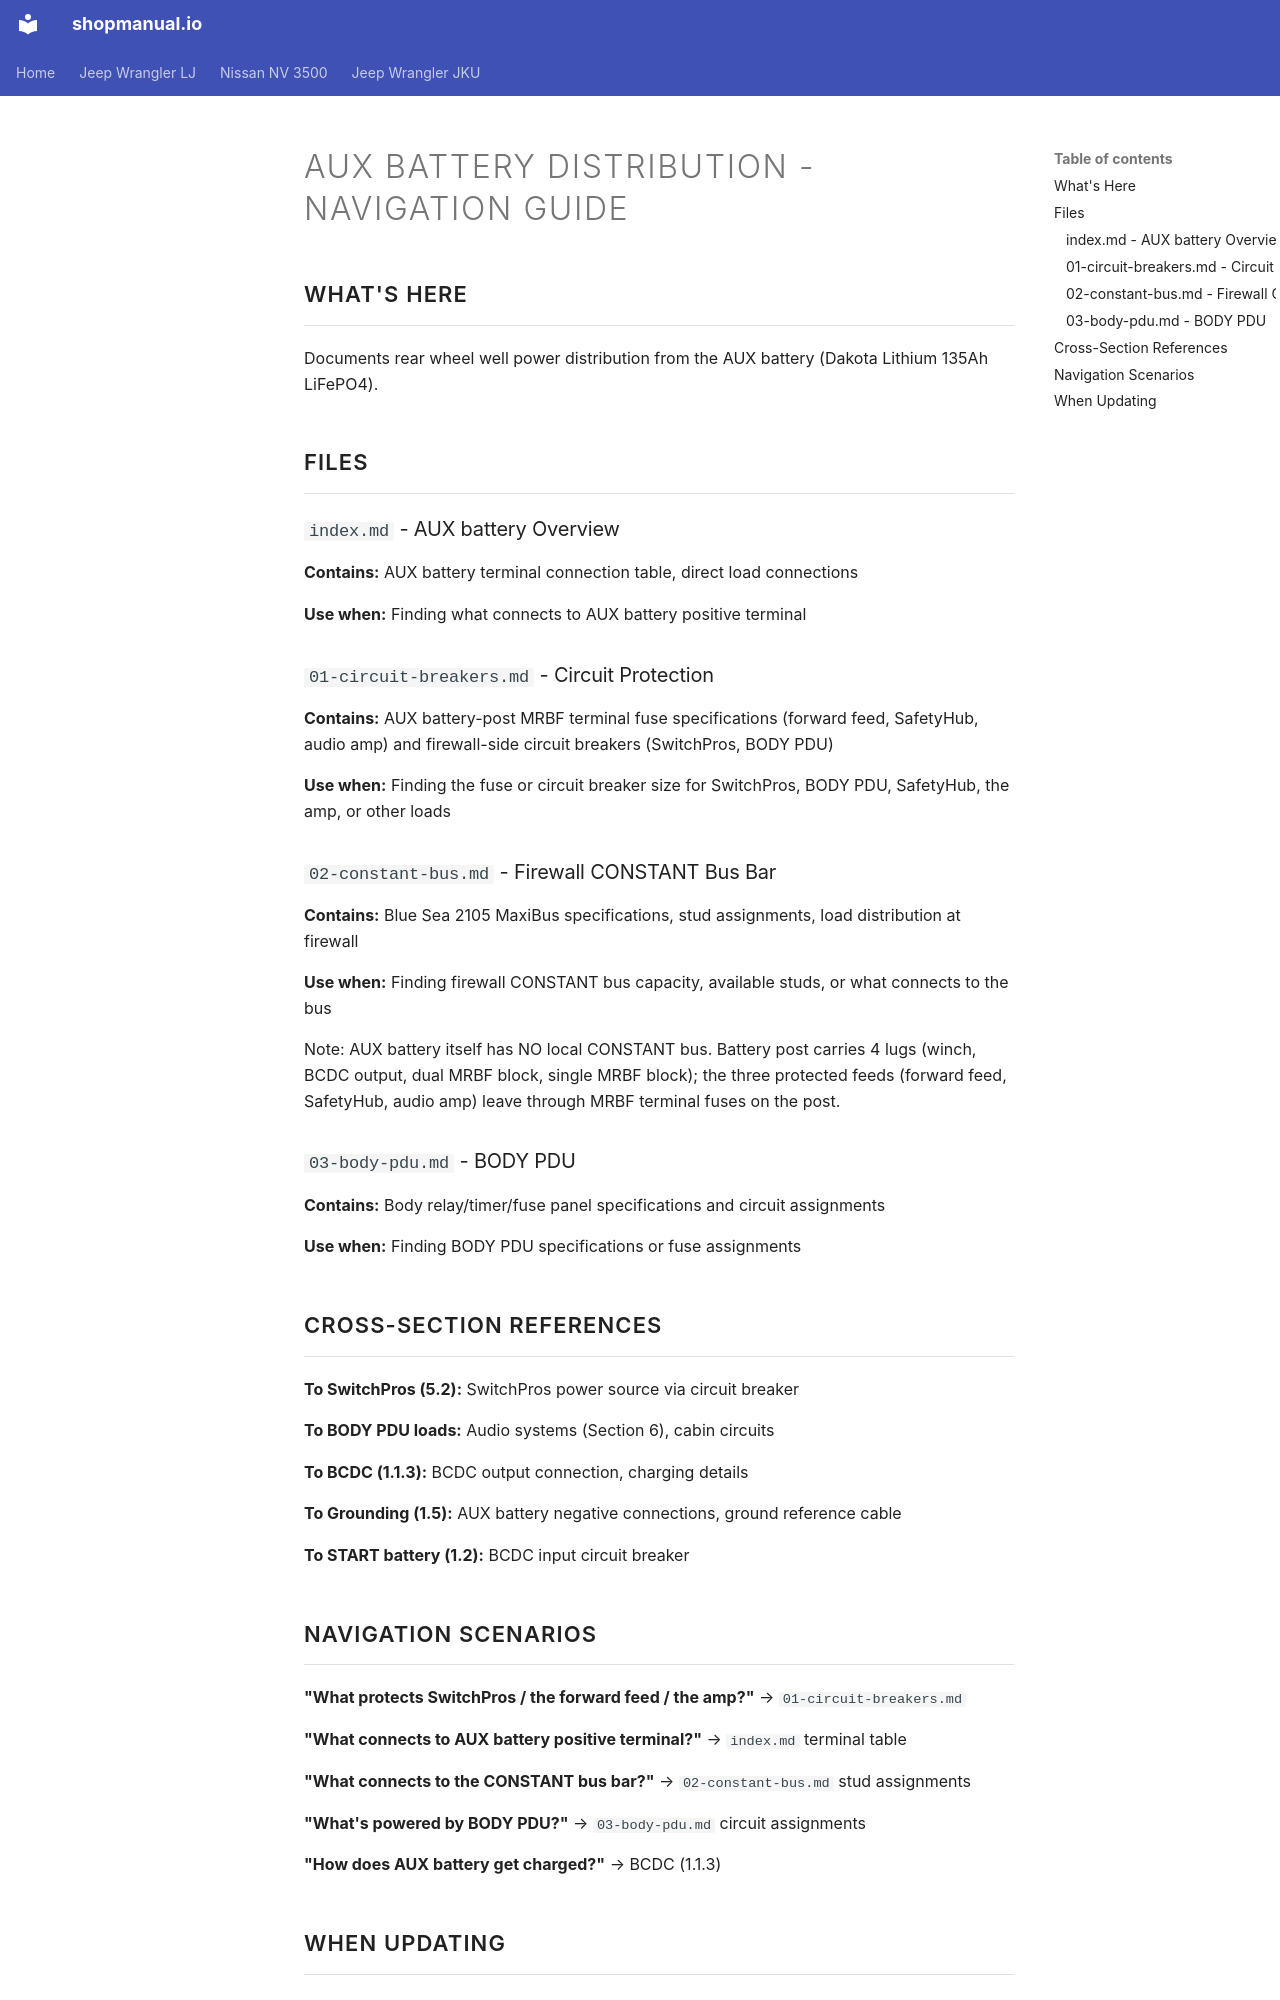

repository: sob/shopmanual.io · page: jeep_lj/01-power-systems/03-aux-battery-distribution/CLAUDE/index.html · generator: mkdocs

---
search:
  exclude: true
---

# AUX battery Distribution - Navigation Guide

## What's Here

Documents rear wheel well power distribution from the AUX battery (Dakota Lithium 135Ah LiFePO4).

## Files

### `index.md` - AUX battery Overview

**Contains:** AUX battery terminal connection table, direct load connections

**Use when:** Finding what connects to AUX battery positive terminal

### `01-circuit-breakers.md` - Circuit Protection

**Contains:** AUX battery-post MRBF terminal fuse specifications (forward feed, SafetyHub, audio amp) and firewall-side circuit breakers (SwitchPros, BODY PDU)

**Use when:** Finding the fuse or circuit breaker size for SwitchPros, BODY PDU, SafetyHub, the amp, or other loads

### `02-constant-bus.md` - Firewall CONSTANT Bus Bar

**Contains:** Blue Sea 2105 MaxiBus specifications, stud assignments, load distribution at firewall

**Use when:** Finding firewall CONSTANT bus capacity, available studs, or what connects to the bus

Note: AUX battery itself has NO local CONSTANT bus. Battery post carries 4 lugs (winch, BCDC output, dual MRBF block, single MRBF block); the three protected feeds (forward feed, SafetyHub, audio amp) leave through MRBF terminal fuses on the post.

### `03-body-pdu.md` - BODY PDU

**Contains:** Body relay/timer/fuse panel specifications and circuit assignments

**Use when:** Finding BODY PDU specifications or fuse assignments

## Cross-Section References

**To SwitchPros (5.2):** SwitchPros power source via circuit breaker

**To BODY PDU loads:** Audio systems (Section 6), cabin circuits

**To BCDC (1.1.3):** BCDC output connection, charging details

**To Grounding (1.5):** AUX battery negative connections, ground reference cable

**To START battery (1.2):** BCDC input circuit breaker

## Navigation Scenarios

**"What protects SwitchPros / the forward feed / the amp?"** → `01-circuit-breakers.md`

**"What connects to AUX battery positive terminal?"** → `index.md` terminal table

**"What connects to the CONSTANT bus bar?"** → `02-constant-bus.md` stud assignments

**"What's powered by BODY PDU?"** → `03-body-pdu.md` circuit assignments

**"How does AUX battery get charged?"** → BCDC (1.1.3)
